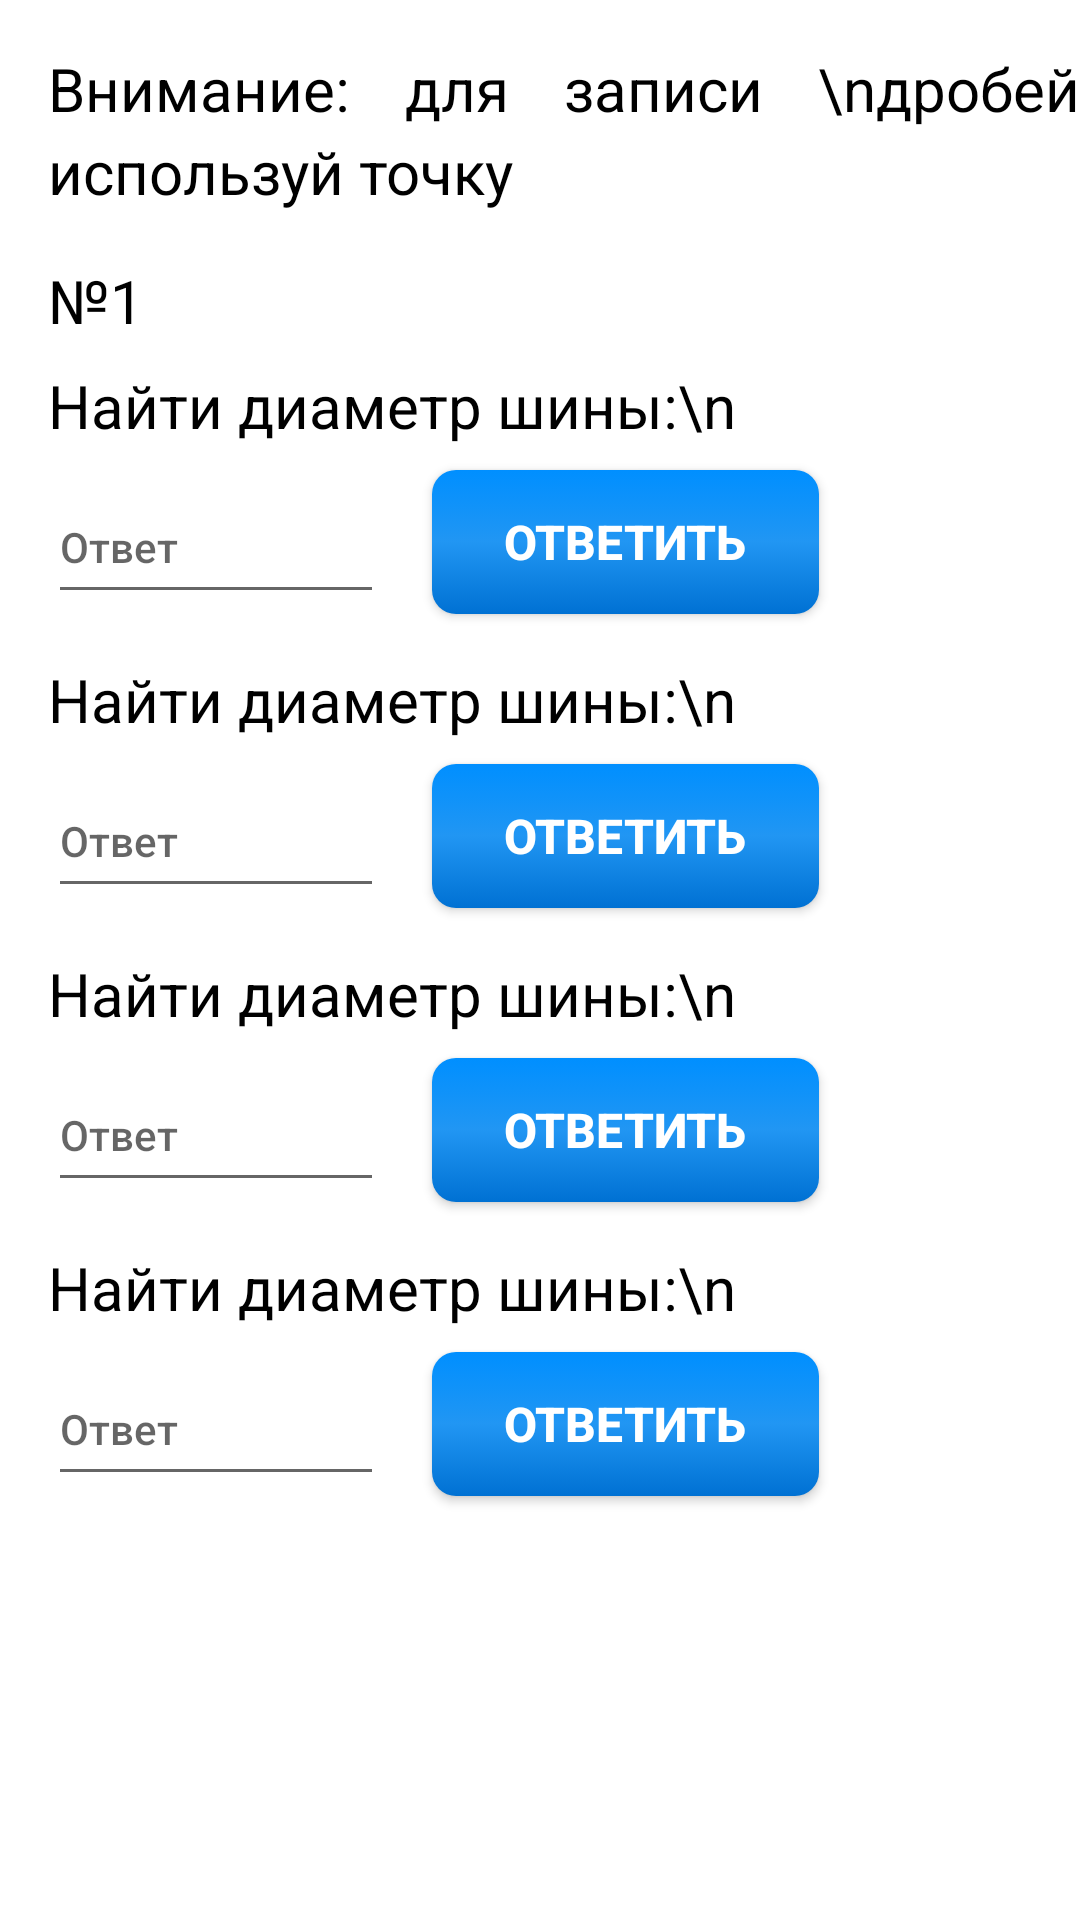

Produce the Android XML layout that renders to this screen, including the resource entries it uses.
<!-- AndroidManifest.xml: application theme Theme.MyApplication -->
<!-- res/layout/activity_tema3.xml -->
<?xml version="1.0" encoding="utf-8"?>
<androidx.constraintlayout.widget.ConstraintLayout xmlns:android="http://schemas.android.com/apk/res/android"
    xmlns:app="http://schemas.android.com/apk/res-auto"
    xmlns:tools="http://schemas.android.com/tools"
    android:layout_width="match_parent"
    android:layout_height="match_parent"
    tools:context=".tema3">

    <ScrollView
        android:layout_width="match_parent"
        android:layout_height="wrap_content"
        app:layout_constraintStart_toStartOf="parent"
        app:layout_constraintTop_toTopOf="parent">

        <LinearLayout
            android:layout_width="match_parent"
            android:layout_height="wrap_content"
            android:orientation="vertical">

            <TextView
                android:id="@+id/textView14"
                style="@style/Task"
                android:layout_width="match_parent"
                android:layout_height="wrap_content"
                android:layout_marginLeft="16dp"
                android:layout_marginTop="16dp"
                android:text="Внимание: для записи \nдробей используй точку" />

            <TextView
                android:id="@+id/textView15"
                style="@style/Task"
                android:layout_width="match_parent"
                android:layout_height="wrap_content"
                android:layout_marginLeft="16dp"
                android:layout_marginTop="16dp"
                android:text="№1" />

            <androidx.constraintlayout.widget.ConstraintLayout
                android:layout_width="match_parent"
                android:layout_height="match_parent">

                <TextView
                    android:id="@+id/n1"
                    style="@style/Task"
                    android:layout_width="wrap_content"
                    android:layout_height="wrap_content"
                    android:layout_marginStart="16dp"
                    android:layout_marginTop="8dp"
                    android:text="Найти диаметр шины:\n"
                    app:layout_constraintStart_toStartOf="parent"
                    app:layout_constraintTop_toTopOf="parent" />

                <EditText
                    android:id="@+id/on1"
                    android:layout_width="0dp"
                    android:layout_height="48dp"
                    android:layout_marginStart="16dp"
                    android:layout_marginTop="8dp"
                    android:layout_marginEnd="16dp"
                    android:ems="10"
                    android:hint="Ответ"
                    android:inputType="number"
                    android:textAppearance="@style/TextAppearance.AppCompat.Body2"
                    app:layout_constraintEnd_toStartOf="@+id/bn1"
                    app:layout_constraintStart_toStartOf="parent"
                    app:layout_constraintTop_toBottomOf="@+id/n1"
                    tools:ignore="MissingConstraints" />

                <androidx.appcompat.widget.AppCompatButton
                    android:id="@+id/bn1"
                    android:layout_width="wrap_content"
                    android:layout_height="wrap_content"
                    android:layout_marginTop="8dp"
                    android:layout_marginEnd="16dp"
                    android:text="Ответить"
                    app:layout_constraintEnd_toStartOf="@+id/check1"
                    app:layout_constraintTop_toBottomOf="@+id/n1" />

                <ImageView
                    android:id="@+id/check1"
                    android:layout_width="55dp"
                    android:layout_height="55dp"
                    android:layout_marginTop="8dp"
                    android:layout_marginEnd="16dp"
                    android:visibility="invisible"
                    app:layout_constraintEnd_toEndOf="parent"
                    app:layout_constraintTop_toBottomOf="@+id/n1"
                    app:srcCompat="@drawable/green" />
            </androidx.constraintlayout.widget.ConstraintLayout>


            <androidx.constraintlayout.widget.ConstraintLayout
                android:layout_width="match_parent"
                android:layout_height="match_parent">

                <TextView
                    android:id="@+id/n2"
                    style="@style/Task"
                    android:layout_width="wrap_content"
                    android:layout_height="wrap_content"
                    android:layout_marginStart="16dp"
                    android:layout_marginTop="8dp"
                    android:text="Найти диаметр шины:\n"
                    app:layout_constraintStart_toStartOf="parent"
                    app:layout_constraintTop_toTopOf="parent" />

                <EditText
                    android:id="@+id/on2"
                    android:layout_width="0dp"
                    android:layout_height="48dp"
                    android:layout_marginStart="16dp"
                    android:layout_marginTop="8dp"
                    android:layout_marginEnd="16dp"
                    android:ems="10"
                    android:hint="Ответ"
                    android:inputType="number"
                    android:textAppearance="@style/TextAppearance.AppCompat.Body2"
                    app:layout_constraintEnd_toStartOf="@+id/bn2"
                    app:layout_constraintStart_toStartOf="parent"
                    app:layout_constraintTop_toBottomOf="@+id/n2"
                    tools:ignore="MissingConstraints" />

                <androidx.appcompat.widget.AppCompatButton
                    android:id="@+id/bn2"
                    android:layout_width="wrap_content"
                    android:layout_height="wrap_content"
                    android:layout_marginTop="8dp"
                    android:layout_marginEnd="16dp"
                    android:text="Ответить"
                    app:layout_constraintEnd_toStartOf="@+id/check2"
                    app:layout_constraintTop_toBottomOf="@+id/n2" />

                <ImageView
                    android:id="@+id/check2"
                    android:layout_width="55dp"
                    android:layout_height="55dp"
                    android:layout_marginTop="8dp"
                    android:layout_marginEnd="16dp"
                    android:visibility="invisible"
                    app:layout_constraintEnd_toEndOf="parent"
                    app:layout_constraintTop_toBottomOf="@+id/n2"
                    app:srcCompat="@drawable/green" />

            </androidx.constraintlayout.widget.ConstraintLayout>

            <androidx.constraintlayout.widget.ConstraintLayout
                android:layout_width="match_parent"
                android:layout_height="match_parent">

                <TextView
                    android:id="@+id/n3"
                    style="@style/Task"
                    android:layout_width="wrap_content"
                    android:layout_height="wrap_content"
                    android:layout_marginStart="16dp"
                    android:layout_marginTop="8dp"
                    android:text="Найти диаметр шины:\n"
                    app:layout_constraintStart_toStartOf="parent"
                    app:layout_constraintTop_toTopOf="parent" />

                <EditText
                    android:id="@+id/on3"
                    android:layout_width="0dp"
                    android:layout_height="48dp"
                    android:layout_marginStart="16dp"
                    android:layout_marginTop="8dp"
                    android:layout_marginEnd="16dp"
                    android:ems="10"
                    android:hint="Ответ"
                    android:inputType="number"
                    android:textAppearance="@style/TextAppearance.AppCompat.Body2"
                    app:layout_constraintEnd_toStartOf="@+id/bn3"
                    app:layout_constraintStart_toStartOf="parent"
                    app:layout_constraintTop_toBottomOf="@+id/n3"
                    tools:ignore="MissingConstraints" />

                <androidx.appcompat.widget.AppCompatButton
                    android:id="@+id/bn3"
                    android:layout_width="wrap_content"
                    android:layout_height="wrap_content"
                    android:layout_marginTop="8dp"
                    android:layout_marginEnd="16dp"
                    android:text="Ответить"
                    app:layout_constraintEnd_toStartOf="@+id/check3"
                    app:layout_constraintTop_toBottomOf="@+id/n3" />

                <ImageView
                    android:id="@+id/check3"
                    android:layout_width="55dp"
                    android:layout_height="55dp"
                    android:layout_marginTop="8dp"
                    android:layout_marginEnd="16dp"
                    android:visibility="invisible"
                    app:layout_constraintEnd_toEndOf="parent"
                    app:layout_constraintTop_toBottomOf="@+id/n3"
                    app:srcCompat="@drawable/green" />
            </androidx.constraintlayout.widget.ConstraintLayout>

            <androidx.constraintlayout.widget.ConstraintLayout
                android:layout_width="match_parent"
                android:layout_height="match_parent">

                <TextView
                    android:id="@+id/n4"
                    style="@style/Task"
                    android:layout_width="wrap_content"
                    android:layout_height="wrap_content"
                    android:layout_marginStart="16dp"
                    android:layout_marginTop="8dp"
                    android:text="Найти диаметр шины:\n"
                    app:layout_constraintStart_toStartOf="parent"
                    app:layout_constraintTop_toTopOf="parent" />

                <EditText
                    android:id="@+id/on4"
                    android:layout_width="0dp"
                    android:layout_height="48dp"
                    android:layout_marginStart="16dp"
                    android:layout_marginTop="8dp"
                    android:layout_marginEnd="16dp"
                    android:ems="10"
                    android:hint="Ответ"
                    android:inputType="number"
                    android:textAppearance="@style/TextAppearance.AppCompat.Body2"
                    app:layout_constraintEnd_toStartOf="@+id/bn4"
                    app:layout_constraintStart_toStartOf="parent"
                    app:layout_constraintTop_toBottomOf="@+id/n4"
                    tools:ignore="MissingConstraints" />

                <androidx.appcompat.widget.AppCompatButton
                    android:id="@+id/bn4"
                    android:layout_width="wrap_content"
                    android:layout_height="wrap_content"
                    android:layout_marginTop="8dp"
                    android:layout_marginEnd="16dp"
                    android:text="Ответить"
                    app:layout_constraintEnd_toStartOf="@+id/check4"
                    app:layout_constraintTop_toBottomOf="@+id/n4" />

                <ImageView
                    android:id="@+id/check4"
                    android:layout_width="55dp"
                    android:layout_height="55dp"
                    android:layout_marginTop="8dp"
                    android:layout_marginEnd="16dp"
                    android:visibility="invisible"
                    app:layout_constraintEnd_toEndOf="parent"
                    app:layout_constraintTop_toBottomOf="@+id/n4"
                    app:srcCompat="@drawable/green" />
            </androidx.constraintlayout.widget.ConstraintLayout>

        </LinearLayout>
    </ScrollView>

</androidx.constraintlayout.widget.ConstraintLayout>
<!-- resources referenced by this layout -->
<resources>
  <!-- drawable green: png bitmap (drawable, 9817 bytes) -->
  <style name="Task">
          <item name="android:ellipsize">end</item> 
          <item name="android:textSize">20sp</item>
          <item name="android:textColor">#000000</item>
          <item name="android:lineSpacingExtra">4dp</item> 
          <item name="android:hyphenationFrequency">full</item> 
          <item name="android:justificationMode">inter_word</item> 
      </style>
  <style name="Theme.MyApplication" parent="Theme.MaterialComponents.DayNight.DarkActionBar">
          
          <item name="colorPrimary">#0069BC</item>
          <item name="colorPrimaryVariant">#003E78</item>
          <item name="colorOnPrimary">@color/white</item>
          
          <item name="colorSecondary">@color/teal_200</item>
          <item name="colorSecondaryVariant">@color/teal_700</item>
          <item name="colorOnSecondary">@color/black</item>
          
          <item name="android:statusBarColor" tools:targetApi="l">?attr/colorPrimaryVariant</item>
          <item name="buttonStyle">@style/BlueButton</item>
          
      </style>
  <color name="white">#FFFFFFFF</color>
  <color name="teal_200">#FF03DAC5</color>
  <color name="teal_700">#FF018786</color>
  <color name="black">#FF000000</color>
  <style name="BlueButton" parent="Widget.AppCompat.Button">
          <item name="android:background">@drawable/button_selector_v21</item>
          <item name="android:textColor">@color/colorOnPrimary</item>
          <item name="android:textSize">16sp</item>
          <item name="android:textStyle">bold</item>
          <item name="android:paddingLeft">24dp</item>
          <item name="android:paddingRight">24dp</item>
      </style>
  <!-- drawable button_selector_v21 (drawable) -->
  <?xml version="1.0" encoding="utf-8"?>
  <ripple android:color="@color/colorRipple"
      xmlns:android="http://schemas.android.com/apk/res/android">
      <item>
          <selector>
              <item
                  android:state_pressed="true" >
                  <shape android:shape="rectangle">
                      <corners android:radius="8dp" />
                      <gradient
                          android:angle="270"
                          android:endColor="#008FFF"
                          android:centerColor="#3CA4F6"
                          android:startColor="#2BB0EC" />
                  </shape>
              </item>
              <item>
                  <shape android:shape="rectangle">
  
                      <corners android:radius="8dp" />
                      <gradient
                          android:angle="90"
                          android:endColor="#008FFF"
                          android:centerColor="#2196F3"
                          android:startColor="#0071D3" />
  
                  </shape>
              </item>
          </selector>
      </item>
  </ripple>
  <color name="colorOnPrimary">@color/white</color>
  <color name="colorRipple">@color/white_2</color>
  <color name="white_2">#33FFFFFF</color>
</resources>
